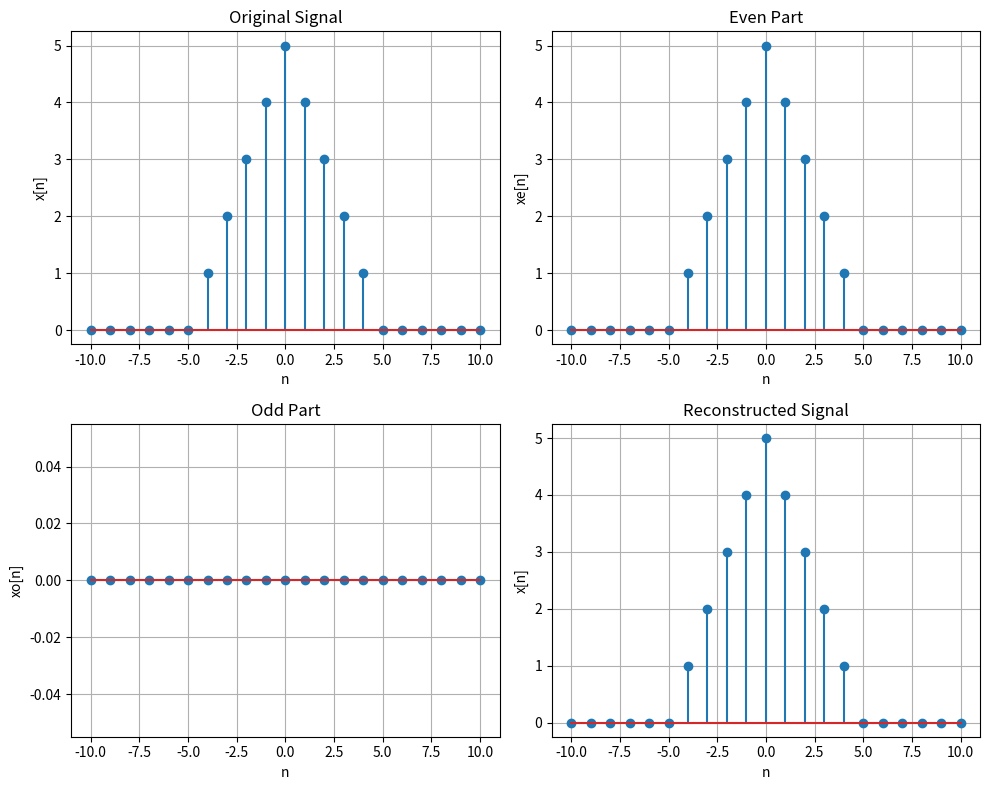

Python code for this plot:
import numpy as np
import matplotlib.pyplot as plt

def signal_fold(x, n):
    return np.flip(x), -np.flip(n)

n = np.arange(-10, 11)
x = np.zeros(len(n))
for i in range(len(n)):
    if abs(n[i]) <= 5:
        x[i] = 5 - abs(n[i])

x_fold, n_fold = signal_fold(x, n)
x_even = (x + x_fold) / 2
x_odd = (x - x_fold) / 2
x_reconstructed = x_even + x_odd

plt.figure(figsize=(10, 8))

plt.subplot(2, 2, 1)
plt.stem(n, x)
plt.xlabel('n')
plt.ylabel('x[n]')
plt.title('Original Signal')
plt.grid()

plt.subplot(2, 2, 2)
plt.stem(n, x_even)
plt.xlabel('n')
plt.ylabel('xe[n]')
plt.title('Even Part')
plt.grid()

plt.subplot(2, 2, 3)
plt.stem(n, x_odd)
plt.xlabel('n')
plt.ylabel('xo[n]')
plt.title('Odd Part')
plt.grid()

plt.subplot(2, 2, 4)
plt.stem(n, x_reconstructed)
plt.xlabel('n')
plt.ylabel('x[n]')
plt.title('Reconstructed Signal')
plt.grid()

plt.tight_layout()
plt.show()
